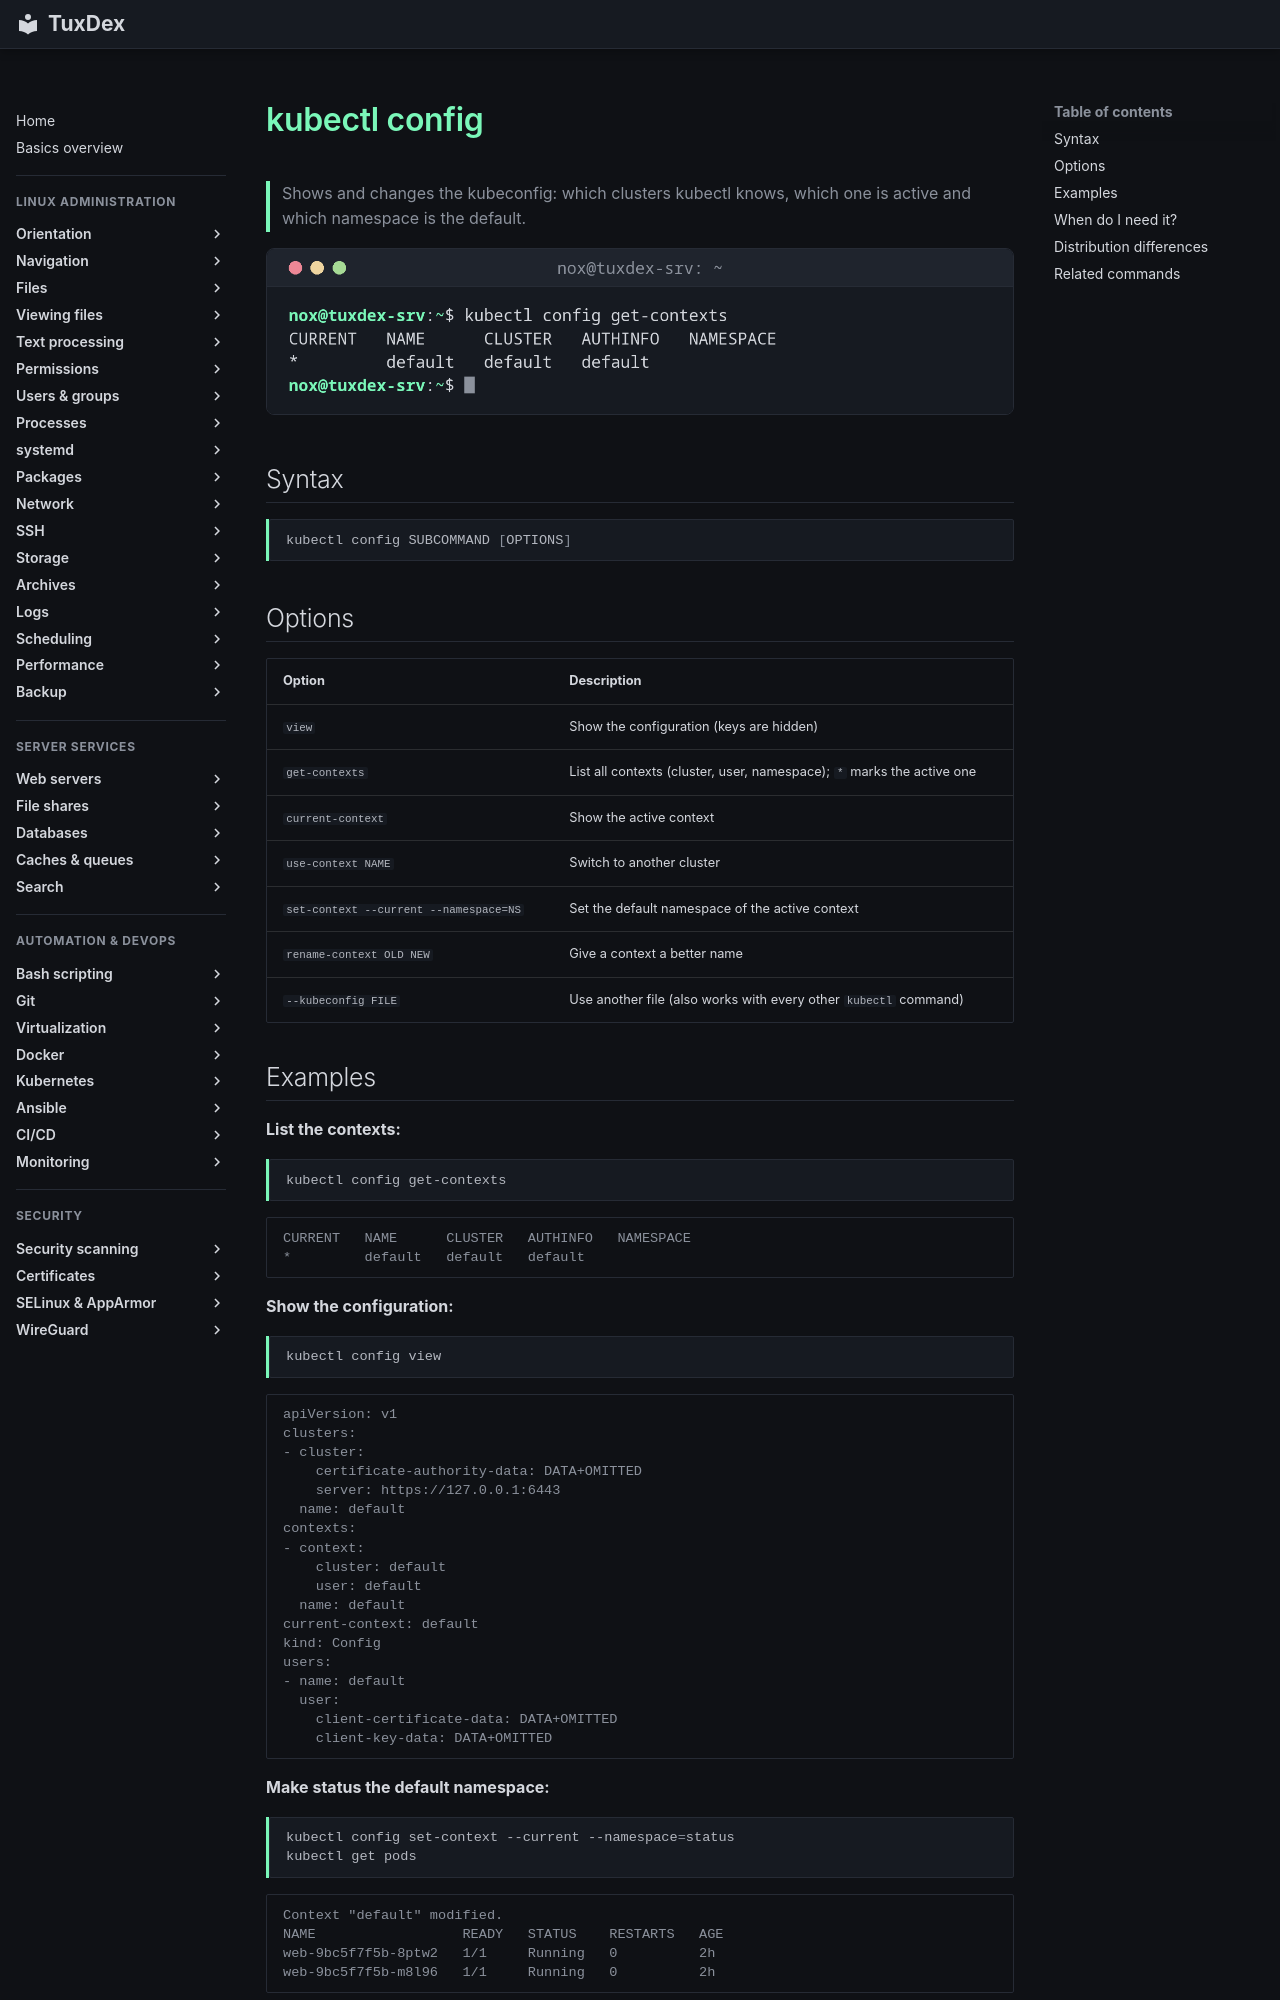

repository: Noxisan/tuxcodex · page: 20-kubernetes/kubectl-config.en/index.html · generator: mkdocs

# kubectl config

> Shows and changes the kubeconfig: which clusters kubectl knows, which one is active and which namespace is the default.

![kubectl-config output](../assets/screenshots/20-kubernetes/kubectl-config.png)

## Syntax

```bash
kubectl config SUBCOMMAND [OPTIONS]
```

## Options

| Option | Description |
|--------|-------------|
| `view` | Show the configuration (keys are hidden) |
| `get-contexts` | List all contexts (cluster, user, namespace); `*` marks the active one |
| `current-context` | Show the active context |
| `use-context NAME` | Switch to another cluster |
| `set-context --current --namespace=NS` | Set the default namespace of the active context |
| `rename-context OLD NEW` | Give a context a better name |
| `--kubeconfig FILE` | Use another file (also works with every other `kubectl` command) |

## Examples

**List the contexts:**

```bash
kubectl config get-contexts
```

```text
CURRENT   NAME      CLUSTER   AUTHINFO   NAMESPACE
*         default   default   default
```

**Show the configuration:**

```bash
kubectl config view
```

```text
apiVersion: v1
clusters:
- cluster:
    certificate-authority-data: DATA+OMITTED
    server: https://127.0.0.1:6443
  name: default
contexts:
- context:
    cluster: default
    user: default
  name: default
current-context: default
kind: Config
users:
- name: default
  user:
    client-certificate-data: DATA+OMITTED
    client-key-data: DATA+OMITTED
```

**Make status the default namespace:**

```bash
kubectl config set-context --current --namespace=status
kubectl get pods
```

```text
Context "default" modified.
NAME                  READY   STATUS    RESTARTS   AGE
web-9bc5f7f5b-8ptw2   1/1     Running   0          2h
web-9bc5f7f5b-m8l96   1/1     Running   0          2h
```

**Give the context a clear name:**

```bash
kubectl config rename-context default tuxdex-srv
kubectl config current-context
```

```text
Context "default" renamed to "tuxdex-srv".
tuxdex-srv
```
